Image classification data set "processed" (Kavya1245/RecycleVision on GitHub). Class labels (6): cardboard, glass, metal, paper, plastic, trash.

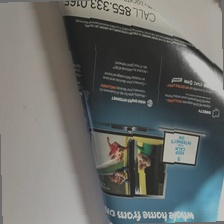
Label: paper

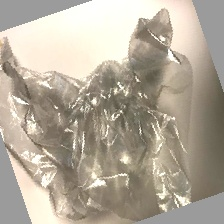
Label: trash

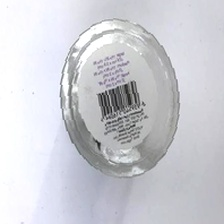
Label: plastic

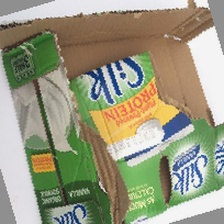
Label: cardboard

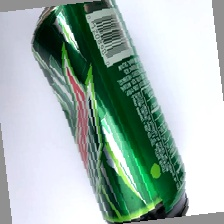
Label: metal

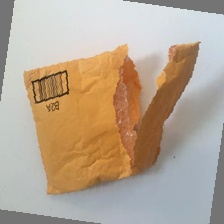
Label: trash
